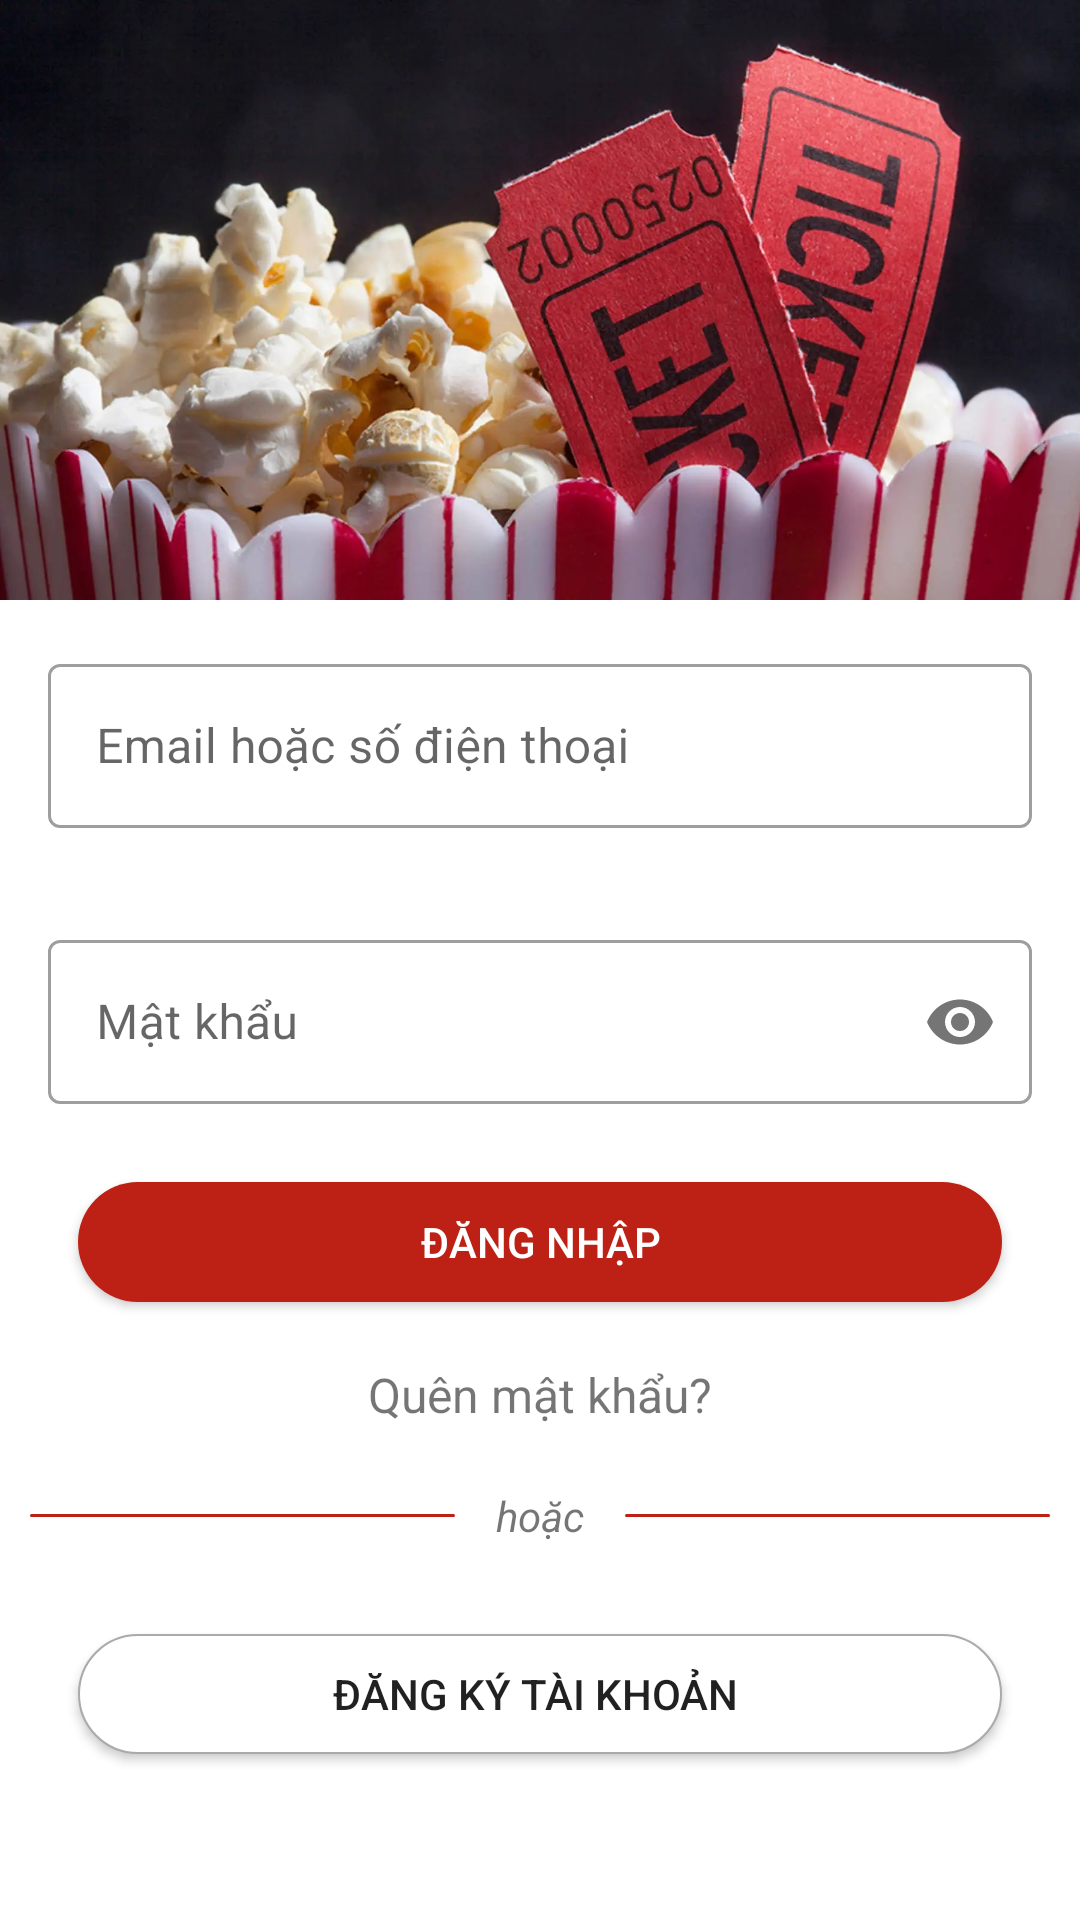

This screen was rendered from an Android layout file. Write that file and the resources it references.
<!-- AndroidManifest.xml: application theme Theme.AppFilm -->
<!-- res/layout/activity_login.xml -->
<?xml version="1.0" encoding="utf-8"?>
<LinearLayout xmlns:android="http://schemas.android.com/apk/res/android"
    xmlns:app="http://schemas.android.com/apk/res-auto"
    xmlns:tools="http://schemas.android.com/tools"
    android:layout_width="match_parent"
    android:layout_height="match_parent"
    tools:context=".view.Login2"
    android:orientation="vertical">

    <ImageView
        android:src="@drawable/anhphim1"
        android:layout_width="match_parent"
        android:layout_height="200dp"
        tools:ignore="MissingConstraints"></ImageView>

    <LinearLayout


        android:padding="16dp"
        android:layout_width="match_parent"
        android:layout_height="wrap_content"
        tools:ignore="MissingConstraints">
        <com.google.android.material.textfield.TextInputLayout


            style="@style/Widget.MaterialComponents.TextInputLayout.OutlinedBox"
            android:layout_width="match_parent"
            android:layout_height="60dp">

            <com.google.android.material.textfield.TextInputEditText
                android:id="@+id/edtTenTaiKhoan"
                android:layout_width="match_parent"
                android:layout_height="match_parent"
                android:hint="Email hoặc số điện thoại"
                android:textSize="16sp"></com.google.android.material.textfield.TextInputEditText>
        </com.google.android.material.textfield.TextInputLayout>
    </LinearLayout>
    <LinearLayout


        android:padding="16dp"
        android:layout_width="match_parent"
        android:layout_height="wrap_content"
        tools:ignore="MissingConstraints">
        <com.google.android.material.textfield.TextInputLayout
            style="@style/Widget.MaterialComponents.TextInputLayout.OutlinedBox"

            app:passwordToggleEnabled="true"
            android:layout_width="match_parent"
            android:layout_height="60dp">
            <com.google.android.material.textfield.TextInputEditText

                android:id="@+id/edtMatKhau"
                android:textSize="16sp"
                android:hint="Mật khẩu"
                android:inputType="textPassword"
                android:layout_width="match_parent"
                android:layout_height="match_parent"></com.google.android.material.textfield.TextInputEditText>
        </com.google.android.material.textfield.TextInputLayout>
    </LinearLayout>


    <androidx.appcompat.widget.AppCompatButton
        android:id="@+id/btnDangNhap"
        android:layout_width="308dp"
        android:layout_height="40dp"
        android:layout_gravity="center"
        android:layout_marginTop="10dp"
        android:background="@drawable/button_bg"
        android:text="Đăng Nhập"
        android:textColor="@color/white"></androidx.appcompat.widget.AppCompatButton>

    <TextView
        android:textSize="16sp"
        android:layout_marginTop="20dp"
        android:layout_gravity="center"
        android:text="Quên mật khẩu?"
        android:layout_width="wrap_content"
        android:layout_height="wrap_content"></TextView>
    <LinearLayout
        android:layout_marginTop="10dp"
        android:padding="10dp"
        android:gravity="center"
        android:weightSum="12"
        android:orientation="horizontal"
        android:layout_width="match_parent"
        android:layout_height="wrap_content">
        <View
            android:background="@drawable/button_bg"
            android:layout_weight="5"
            android:layout_width="0dp"
            android:layout_height="1dp"></View>
        <TextView
            android:textStyle="italic"
            android:textAlignment="center"
            android:text="hoặc"
            android:layout_weight="2"
            android:layout_width="0dp"
            android:layout_height="wrap_content"
            ></TextView>
        <View
            android:background="@drawable/button_bg"
            android:layout_weight="5"
            android:layout_width="0dp"
            android:layout_height="1dp"></View>

    </LinearLayout>


    <androidx.appcompat.widget.AppCompatButton

        android:id="@+id/btnDangKy"
        android:layout_width="308dp"
        android:layout_height="40dp"
        android:layout_gravity="center"
        android:layout_marginTop="20dp"
        android:background="@drawable/custom_input"
        android:text="Đăng ký tài khoản "></androidx.appcompat.widget.AppCompatButton>
</LinearLayout>
<!-- resources referenced by this layout -->
<resources>
  <color name="white">#FFFFFFFF</color>
  <!-- drawable anhphim1: jpg bitmap (drawable, 319730 bytes) -->
  <!-- drawable button_bg (drawable) -->
  <?xml version="1.0" encoding="utf-8"?>
  <shape xmlns:android="http://schemas.android.com/apk/res/android">
  
         <corners android:radius="20dp"/>
  
         <solid android:color="#BD2014"/>
  
  
  </shape>
  <!-- drawable custom_input (drawable) -->
  <?xml version="1.0" encoding="utf-8"?>
  <shape xmlns:android="http://schemas.android.com/apk/res/android">
  
      <corners android:radius="20dp"/>
  
      <solid android:color="@color/white"/>
      <stroke android:color="@android:color/darker_gray" android:width="0.5dp"/>
  
  
  </shape>
  <style name="Theme.AppFilm" parent="Theme.MaterialComponents.DayNight.NoActionBar">
          
          <item name="colorPrimary">@color/purple_500</item>
          <item name="colorPrimaryVariant">@color/purple_700</item>
          <item name="colorOnPrimary">@color/white</item>
          
          <item name="colorSecondary">@color/teal_200</item>
          <item name="colorSecondaryVariant">@color/teal_700</item>
          <item name="colorOnSecondary">@color/black</item>
          
          <item name="android:statusBarColor" tools:targetApi="l">?attr/colorPrimaryVariant</item>
          
      </style>
  <color name="purple_500">#FF6200EE</color>
  <color name="purple_700">#FF3700B3</color>
  <color name="teal_200">#FF03DAC5</color>
  <color name="teal_700">#FF018786</color>
  <color name="black">#FF000000</color>
</resources>
